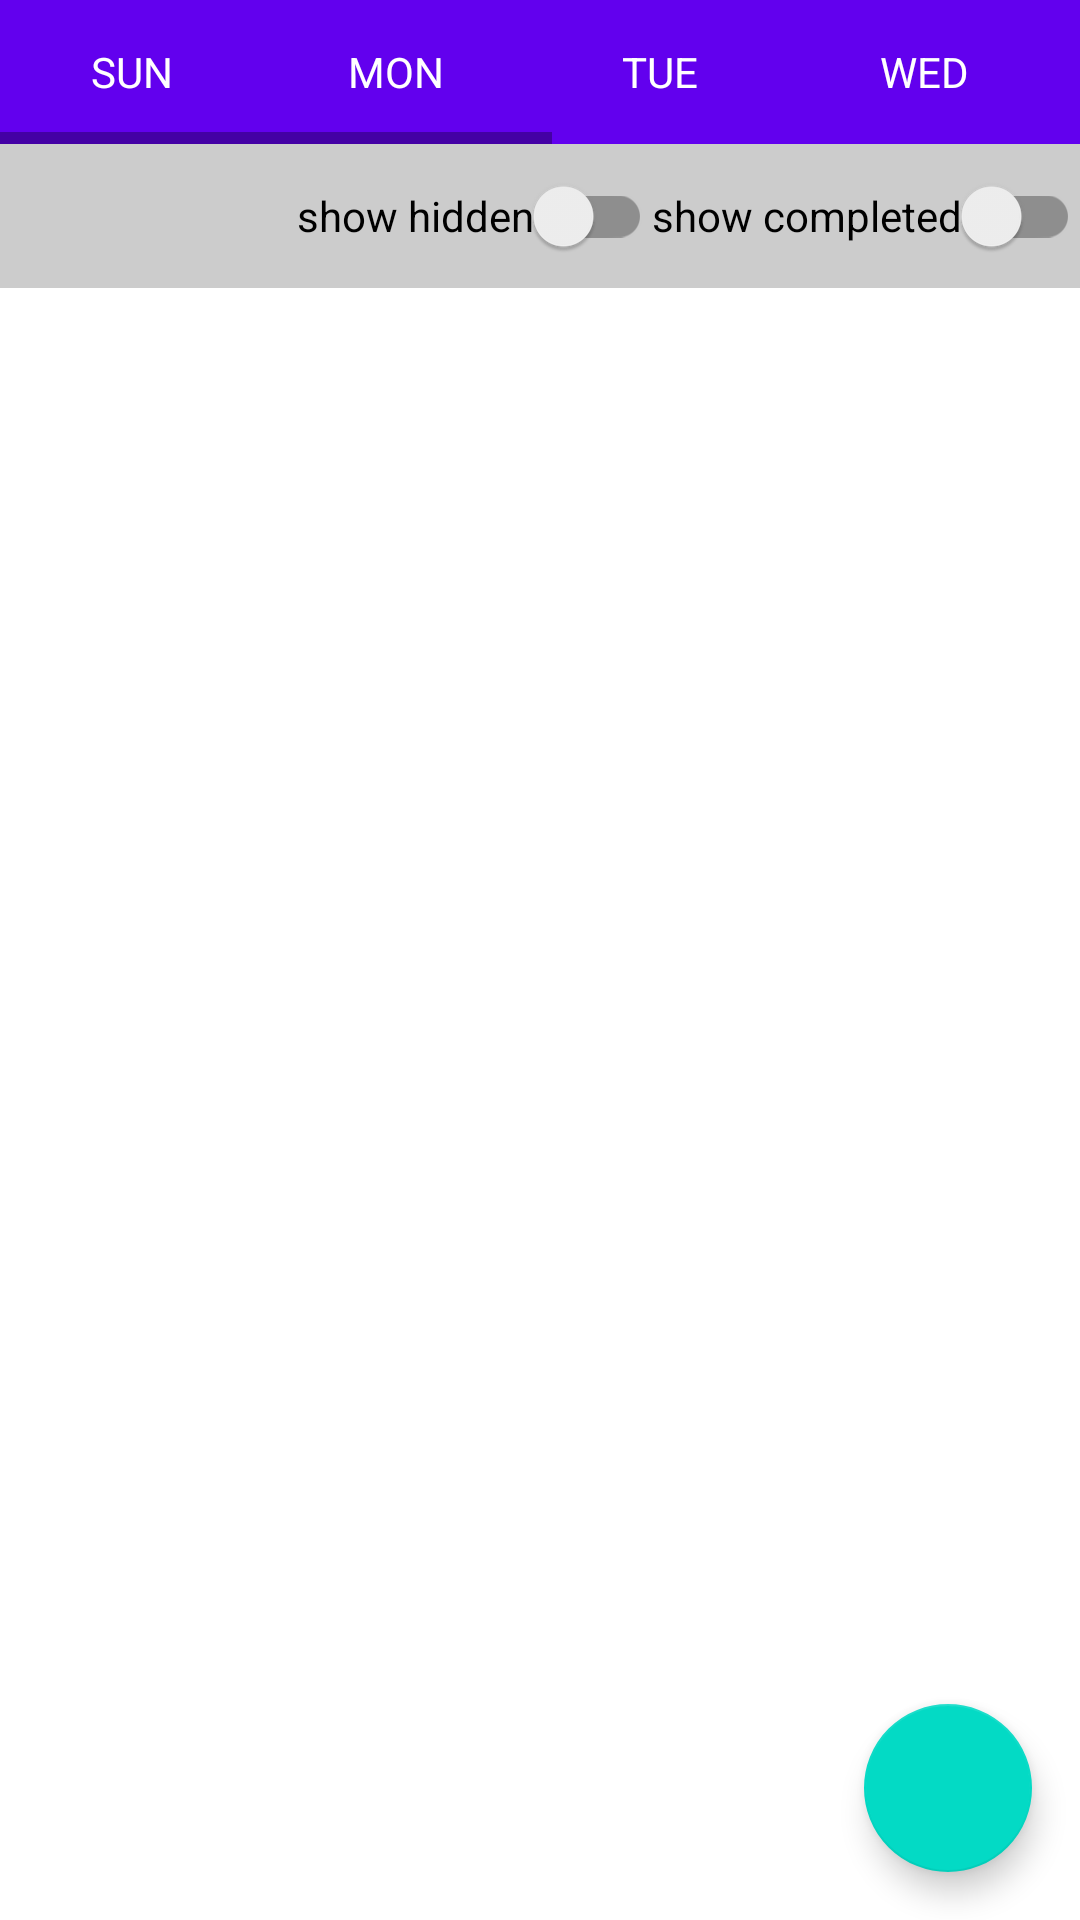

Reconstruct the res/layout file that produces this screen, plus the resources it refers to.
<!-- AndroidManifest.xml: application theme Theme.WTWTViewer20 -->
<!-- res/layout/fragment_by_day_list.xml -->
<?xml version="1.0" encoding="utf-8"?>
<layout
    xmlns:android="http://schemas.android.com/apk/res/android"
    xmlns:app="http://schemas.android.com/apk/res-auto"
    xmlns:tools="http://schemas.android.com/tools" >

    <androidx.constraintlayout.widget.ConstraintLayout
        android:layout_width="match_parent"
        android:layout_height="match_parent"
        android:layout_marginTop="@dimen/tool_bar_height"
        tools:context=".ByDayListFragment">

        <HorizontalScrollView
            android:id="@+id/horizontalScrollView"
            android:layout_width="0dp"
            android:layout_height="wrap_content"
            android:overScrollMode="never"
            app:layout_constraintEnd_toEndOf="parent"
            app:layout_constraintStart_toStartOf="parent"
            app:layout_constraintTop_toTopOf="parent">

            <LinearLayout
                android:id="@+id/scrollRect"
                android:layout_width="wrap_content"
                android:layout_height="match_parent"
                android:orientation="horizontal">

                <com.google.android.material.button.MaterialButton
                    android:id="@+id/btn_sun"
                    style="?attr/tabStyle"
                    android:layout_width="wrap_content"
                    android:layout_height="wrap_content"
                    android:text="@string/day_sun_short"
                    android:textColor="?android:attr/textColorPrimaryInverse" />

                <com.google.android.material.button.MaterialButton
                    android:id="@+id/btn_mon"
                    style="?attr/tabStyle"
                    android:layout_width="wrap_content"
                    android:layout_height="wrap_content"
                    android:text="@string/day_mon_short"
                    android:textColor="?android:attr/textColorPrimaryInverse" />

                <com.google.android.material.button.MaterialButton
                    android:id="@+id/btn_tue"
                    style="?attr/tabStyle"
                    android:layout_width="wrap_content"
                    android:layout_height="wrap_content"
                    android:text="@string/day_tue_short"
                    android:textColor="?android:attr/textColorPrimaryInverse" />

                <com.google.android.material.button.MaterialButton
                    android:id="@+id/btn_wed"
                    style="?attr/tabStyle"
                    android:layout_width="wrap_content"
                    android:layout_height="wrap_content"
                    android:text="@string/day_wed_short"
                    android:textColor="?android:attr/textColorPrimaryInverse" />

                <com.google.android.material.button.MaterialButton
                    android:id="@+id/btn_thu"
                    style="?attr/tabStyle"
                    android:layout_width="wrap_content"
                    android:layout_height="wrap_content"
                    android:text="@string/day_thu_short"
                    android:textColor="?android:attr/textColorPrimaryInverse" />

                <com.google.android.material.button.MaterialButton
                    android:id="@+id/btn_fri"
                    style="?attr/tabStyle"
                    android:layout_width="wrap_content"
                    android:layout_height="wrap_content"
                    android:text="@string/day_fri_short"
                    android:textColor="?android:attr/textColorPrimaryInverse" />

                <com.google.android.material.button.MaterialButton
                    android:id="@+id/btn_sat"
                    style="?attr/tabStyle"
                    android:layout_width="wrap_content"
                    android:layout_height="wrap_content"
                    android:text="@string/day_sat_short"
                    android:textColor="?android:attr/textColorPrimaryInverse" />

                <com.google.android.material.button.MaterialButton
                    android:id="@+id/btn_unspecified"
                    style="?attr/tabStyle"
                    android:layout_width="wrap_content"
                    android:layout_height="wrap_content"
                    android:text="@string/day_unspecified"
                    android:textColor="?android:attr/textColorPrimaryInverse" />
            </LinearLayout>
        </HorizontalScrollView>

        <LinearLayout
            android:id="@+id/ll_byday"
            android:layout_width="0dp"
            android:layout_height="wrap_content"
            android:background="?attr/BackgroundDimmed"
            android:gravity="end"
            android:orientation="horizontal"
            app:layout_constraintEnd_toEndOf="parent"
            app:layout_constraintStart_toStartOf="parent"
            app:layout_constraintTop_toBottomOf="@id/horizontalScrollView">

            <androidx.appcompat.widget.SwitchCompat
                android:id="@+id/s_byday_showhidden"
                android:layout_width="wrap_content"
                android:layout_height="wrap_content"
                android:text="@string/list_option_show_hidden" />

            <androidx.appcompat.widget.SwitchCompat
                android:id="@+id/s_byday_showcompleted"
                android:layout_width="wrap_content"
                android:layout_height="wrap_content"
                android:text="@string/list_option_show_completed" />
        </LinearLayout>

        <androidx.recyclerview.widget.RecyclerView
            android:id="@+id/byday_rec"
            android:layout_width="match_parent"
            android:layout_height="0dp"
            app:layoutManager="androidx.recyclerview.widget.LinearLayoutManager"
            app:layout_constraintBottom_toBottomOf="parent"
            app:layout_constraintEnd_toEndOf="parent"
            app:layout_constraintStart_toStartOf="parent"
            app:layout_constraintTop_toBottomOf="@+id/ll_byday"
            tools:listitem="@layout/recycler_item_toons" />

        <com.google.android.material.floatingactionbutton.FloatingActionButton
            android:id="@+id/fab_byday"
            android:layout_width="wrap_content"
            android:layout_height="wrap_content"
            android:src="@drawable/ic_baseline_add_24"
            android:layout_marginEnd="@dimen/fab_margin"
            android:layout_marginBottom="@dimen/fab_margin"
            app:layout_constraintEnd_toEndOf="parent"
            app:layout_constraintBottom_toBottomOf="parent" />
    </androidx.constraintlayout.widget.ConstraintLayout>
</layout>
<!-- res/layout/recycler_item_toons.xml (included above) -->
<?xml version="1.0" encoding="utf-8"?>
<androidx.constraintlayout.widget.ConstraintLayout xmlns:android="http://schemas.android.com/apk/res/android"
    xmlns:app="http://schemas.android.com/apk/res-auto"
    xmlns:tools="http://schemas.android.com/tools"
    android:layout_width="match_parent"
    android:layout_height="wrap_content">

    <androidx.cardview.widget.CardView
        android:id="@+id/card_rec_main"
        android:layout_width="0dp"
        android:layout_height="wrap_content"
        android:layout_marginStart="8dp"
        android:layout_marginTop="8dp"
        android:layout_marginEnd="8dp"
        app:cardBackgroundColor="?attr/CardBackground"
        app:cardCornerRadius="8dp"
        app:cardElevation="2dp"
        app:cardUseCompatPadding="true"
        app:layout_constraintEnd_toEndOf="parent"
        app:layout_constraintStart_toStartOf="parent"
        app:layout_constraintTop_toTopOf="parent">

        <androidx.constraintlayout.widget.ConstraintLayout
            android:layout_width="match_parent"
            android:layout_height="match_parent">

            <ImageView
                android:id="@+id/img_toons_thumbnail"
                android:layout_width="96dp"
                android:layout_height="96dp"
                android:scaleType="centerCrop"
                app:layout_constraintBottom_toBottomOf="parent"
                app:layout_constraintStart_toStartOf="parent"
                app:layout_constraintTop_toTopOf="parent"
                tools:srcCompat="@tools:sample/avatars" />

            <TextView
                android:id="@+id/tv_toons_title"
                android:layout_width="0dp"
                android:layout_height="wrap_content"
                android:layout_margin="16dp"
                android:text="@string/hint_title"
                android:textAppearance="@style/TextAppearance.AppCompat.Large"
                app:layout_constraintBottom_toBottomOf="parent"
                app:layout_constraintEnd_toStartOf="@+id/tv_toons_release"
                app:layout_constraintStart_toEndOf="@+id/img_toons_thumbnail"
                app:layout_constraintTop_toTopOf="parent" />

            <TextView
                android:id="@+id/tv_toons_release"
                android:layout_width="wrap_content"
                android:layout_height="wrap_content"
                android:layout_margin="32dp"
                android:maxWidth="64dp"
                android:text="@string/day_sun_short"
                app:layout_constraintBottom_toBottomOf="parent"
                app:layout_constraintEnd_toEndOf="parent"
                app:layout_constraintTop_toTopOf="parent" />

            <androidx.cardview.widget.CardView
                android:id="@+id/toons_new_indicator"
                android:layout_width="wrap_content"
                android:layout_height="wrap_content"
                android:backgroundTint="@color/teal_700"
                app:cardBackgroundColor="?attr/CardBackground"
                app:cardElevation="8dp"
                app:layout_constraintEnd_toEndOf="parent"
                app:layout_constraintTop_toTopOf="parent" >
                <TextView
                    android:layout_width="wrap_content"
                    android:layout_height="wrap_content"
                    android:layout_marginStart="16dp"
                    android:layout_marginEnd="16dp"
                    android:layout_marginTop="4dp"
                    android:layout_marginBottom="4dp"
                    android:text="@string/txt_new_entry"/>
            </androidx.cardview.widget.CardView>

        </androidx.constraintlayout.widget.ConstraintLayout>

    </androidx.cardview.widget.CardView>
</androidx.constraintlayout.widget.ConstraintLayout>
<!-- resources referenced by this layout -->
<resources>
  <color name="teal_700">#FF018786</color>
  <dimen name="fab_margin">16dp</dimen>
  <dimen name="tool_bar_height">56dp</dimen>
  <string name="day_fri_short">FRI</string>
  <string name="day_mon_short">MON</string>
  <string name="day_sat_short">SAT</string>
  <string name="day_sun_short">SUN</string>
  <string name="day_thu_short">THU</string>
  <string name="day_tue_short">TUE</string>
  <string name="day_unspecified">NON</string>
  <string name="day_wed_short">WED</string>
  <string name="hint_title">Title</string>
  <string name="list_option_show_completed">show completed</string>
  <string name="list_option_show_hidden">show hidden</string>
  <string name="txt_new_entry" translatable="false">new</string>
  <style name="Theme.WTWTViewer20" parent="Theme.MaterialComponents.DayNight.DarkActionBar">
          
          <item name="colorPrimary">@color/purple_500</item>
          <item name="colorPrimaryVariant">@color/purple_700</item>
          <item name="colorOnPrimary">@color/white</item>
          
          <item name="colorSecondary">@color/teal_200</item>
          <item name="colorSecondaryVariant">@color/teal_700</item>
          <item name="colorOnSecondary">@color/black</item>
          
          <item name="android:statusBarColor">?attr/colorPrimaryVariant</item>
          
          <item name="TextColorPrimaryInverseThemed">?android:textColorPrimaryInverse</item>
          <item name="BackgroundDimmed">@color/litegrey</item>
          <item name="ButtonFocusedForegroundTransparent">@color/teal_200_alpha</item>
          <item name="CardBackground">@color/cardview_light_background</item>
          <item name="android:textColor">@color/black</item>
      </style>
  <color name="purple_500">#FF6200EE</color>
  <color name="purple_700">#FF3700B3</color>
  <color name="white">#FFFFFFFF</color>
  <color name="teal_200">#FF03DAC5</color>
  <color name="black">#FF000000</color>
  <color name="litegrey">#FFCCCCCC</color>
  <color name="teal_200_alpha">#7703DAC5</color>
</resources>
